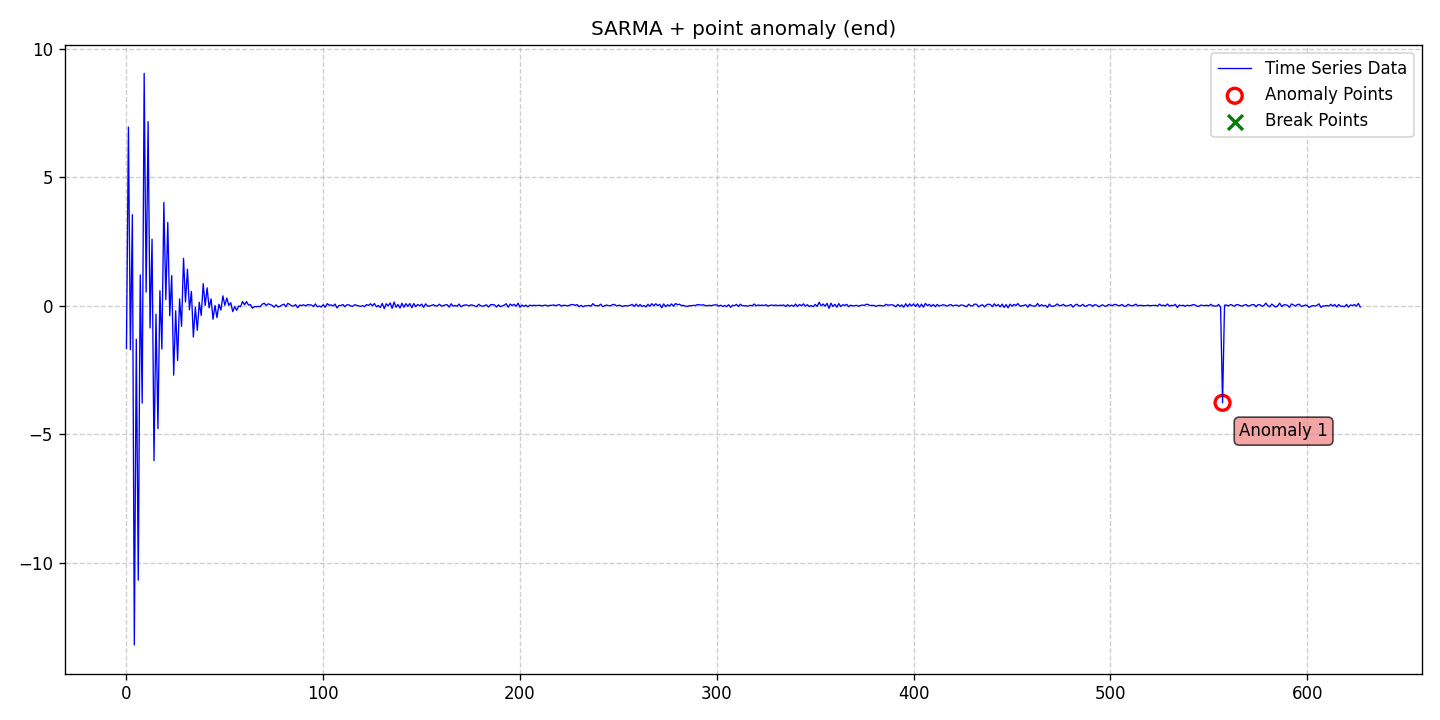

Source data for this figure (header and first rows):
date, data, stationary, det_lin_up, det_lin_down, det_quad, det_cubic, det_exp, det_damped, stoc_trend, volatility, single_seas, multiple_seas, point_anom_single, point_anom_multi, collect_anom, context_anom, mean_shift, var_shift, trend_shift, point_anom_count, point_anom_location, point_anom_point, collect_anom_count
2020-01-01, -1.658, 0, 0, 0, 0, 0, 0, 0, 0, 0, 1, 0, 1, 0, 0, 0, 0, 0, 0, 1, end, [557], 0
2020-01-02, 6.954, 0, 0, 0, 0, 0, 0, 0, 0, 0, 1, 0, 1, 0, 0, 0, 0, 0, 0, 1, end, [557], 0
2020-01-03, -1.706, 0, 0, 0, 0, 0, 0, 0, 0, 0, 1, 0, 1, 0, 0, 0, 0, 0, 0, 1, end, [557], 0
2020-01-04, 3.547, 0, 0, 0, 0, 0, 0, 0, 0, 0, 1, 0, 1, 0, 0, 0, 0, 0, 0, 1, end, [557], 0
2020-01-05, -13.2, 0, 0, 0, 0, 0, 0, 0, 0, 0, 1, 0, 1, 0, 0, 0, 0, 0, 0, 1, end, [557], 0
2020-01-06, -1.299, 0, 0, 0, 0, 0, 0, 0, 0, 0, 1, 0, 1, 0, 0, 0, 0, 0, 0, 1, end, [557], 0
2020-01-07, -10.67, 0, 0, 0, 0, 0, 0, 0, 0, 0, 1, 0, 1, 0, 0, 0, 0, 0, 0, 1, end, [557], 0
2020-01-08, 1.205, 0, 0, 0, 0, 0, 0, 0, 0, 0, 1, 0, 1, 0, 0, 0, 0, 0, 0, 1, end, [557], 0
2020-01-09, -3.786, 0, 0, 0, 0, 0, 0, 0, 0, 0, 1, 0, 1, 0, 0, 0, 0, 0, 0, 1, end, [557], 0
2020-01-10, 9.045, 0, 0, 0, 0, 0, 0, 0, 0, 0, 1, 0, 1, 0, 0, 0, 0, 0, 0, 1, end, [557], 0
2020-01-11, 0.5346, 0, 0, 0, 0, 0, 0, 0, 0, 0, 1, 0, 1, 0, 0, 0, 0, 0, 0, 1, end, [557], 0
2020-01-12, 7.166, 0, 0, 0, 0, 0, 0, 0, 0, 0, 1, 0, 1, 0, 0, 0, 0, 0, 0, 1, end, [557], 0
2020-01-13, -0.8612, 0, 0, 0, 0, 0, 0, 0, 0, 0, 1, 0, 1, 0, 0, 0, 0, 0, 0, 1, end, [557], 0
2020-01-14, 2.591, 0, 0, 0, 0, 0, 0, 0, 0, 0, 1, 0, 1, 0, 0, 0, 0, 0, 0, 1, end, [557], 0
2020-01-15, -6.026, 0, 0, 0, 0, 0, 0, 0, 0, 0, 1, 0, 1, 0, 0, 0, 0, 0, 0, 1, end, [557], 0
2020-01-16, -0.3231, 0, 0, 0, 0, 0, 0, 0, 0, 0, 1, 0, 1, 0, 0, 0, 0, 0, 0, 1, end, [557], 0
2020-01-17, -4.779, 0, 0, 0, 0, 0, 0, 0, 0, 0, 1, 0, 1, 0, 0, 0, 0, 0, 0, 1, end, [557], 0
2020-01-18, 0.5875, 0, 0, 0, 0, 0, 0, 0, 0, 0, 1, 0, 1, 0, 0, 0, 0, 0, 0, 1, end, [557], 0
2020-01-19, -1.682, 0, 0, 0, 0, 0, 0, 0, 0, 0, 1, 0, 1, 0, 0, 0, 0, 0, 0, 1, end, [557], 0
2020-01-20, 4.026, 0, 0, 0, 0, 0, 0, 0, 0, 0, 1, 0, 1, 0, 0, 0, 0, 0, 0, 1, end, [557], 0
2020-01-21, 0.2451, 0, 0, 0, 0, 0, 0, 0, 0, 0, 1, 0, 1, 0, 0, 0, 0, 0, 0, 1, end, [557], 0
2020-01-22, 3.245, 0, 0, 0, 0, 0, 0, 0, 0, 0, 1, 0, 1, 0, 0, 0, 0, 0, 0, 1, end, [557], 0
2020-01-23, -0.3867, 0, 0, 0, 0, 0, 0, 0, 0, 0, 1, 0, 1, 0, 0, 0, 0, 0, 0, 1, end, [557], 0
2020-01-24, 1.176, 0, 0, 0, 0, 0, 0, 0, 0, 0, 1, 0, 1, 0, 0, 0, 0, 0, 0, 1, end, [557], 0
2020-01-25, -2.699, 0, 0, 0, 0, 0, 0, 0, 0, 0, 1, 0, 1, 0, 0, 0, 0, 0, 0, 1, end, [557], 0
2020-01-26, -0.1918, 0, 0, 0, 0, 0, 0, 0, 0, 0, 1, 0, 1, 0, 0, 0, 0, 0, 0, 1, end, [557], 0
2020-01-27, -2.127, 0, 0, 0, 0, 0, 0, 0, 0, 0, 1, 0, 1, 0, 0, 0, 0, 0, 0, 1, end, [557], 0
2020-01-28, 0.2716, 0, 0, 0, 0, 0, 0, 0, 0, 0, 1, 0, 1, 0, 0, 0, 0, 0, 0, 1, end, [557], 0
2020-01-29, -0.7973, 0, 0, 0, 0, 0, 0, 0, 0, 0, 1, 0, 1, 0, 0, 0, 0, 0, 0, 1, end, [557], 0
2020-01-30, 1.849, 0, 0, 0, 0, 0, 0, 0, 0, 0, 1, 0, 1, 0, 0, 0, 0, 0, 0, 1, end, [557], 0
2020-01-31, 0.1492, 0, 0, 0, 0, 0, 0, 0, 0, 0, 1, 0, 1, 0, 0, 0, 0, 0, 0, 1, end, [557], 0
2020-02-01, 1.429, 0, 0, 0, 0, 0, 0, 0, 0, 0, 1, 0, 1, 0, 0, 0, 0, 0, 0, 1, end, [557], 0
2020-02-02, -0.1558, 0, 0, 0, 0, 0, 0, 0, 0, 0, 1, 0, 1, 0, 0, 0, 0, 0, 0, 1, end, [557], 0
2020-02-03, 0.5608, 0, 0, 0, 0, 0, 0, 0, 0, 0, 1, 0, 1, 0, 0, 0, 0, 0, 0, 1, end, [557], 0
2020-02-04, -1.216, 0, 0, 0, 0, 0, 0, 0, 0, 0, 1, 0, 1, 0, 0, 0, 0, 0, 0, 1, end, [557], 0
2020-02-05, -0.05605, 0, 0, 0, 0, 0, 0, 0, 0, 0, 1, 0, 1, 0, 0, 0, 0, 0, 0, 1, end, [557], 0
2020-02-06, -0.9537, 0, 0, 0, 0, 0, 0, 0, 0, 0, 1, 0, 1, 0, 0, 0, 0, 0, 0, 1, end, [557], 0
2020-02-07, 0.1377, 0, 0, 0, 0, 0, 0, 0, 0, 0, 1, 0, 1, 0, 0, 0, 0, 0, 0, 1, end, [557], 0
2020-02-08, -0.3719, 0, 0, 0, 0, 0, 0, 0, 0, 0, 1, 0, 1, 0, 0, 0, 0, 0, 0, 1, end, [557], 0
2020-02-09, 0.8617, 0, 0, 0, 0, 0, 0, 0, 0, 0, 1, 0, 1, 0, 0, 0, 0, 0, 0, 1, end, [557], 0
2020-02-10, 0.01425, 0, 0, 0, 0, 0, 0, 0, 0, 0, 1, 0, 1, 0, 0, 0, 0, 0, 0, 1, end, [557], 0
2020-02-11, 0.6994, 0, 0, 0, 0, 0, 0, 0, 0, 0, 1, 0, 1, 0, 0, 0, 0, 0, 0, 1, end, [557], 0
2020-02-12, -0.0786, 0, 0, 0, 0, 0, 0, 0, 0, 0, 1, 0, 1, 0, 0, 0, 0, 0, 0, 1, end, [557], 0
2020-02-13, 0.2706, 0, 0, 0, 0, 0, 0, 0, 0, 0, 1, 0, 1, 0, 0, 0, 0, 0, 0, 1, end, [557], 0
2020-02-14, -0.5231, 0, 0, 0, 0, 0, 0, 0, 0, 0, 1, 0, 1, 0, 0, 0, 0, 0, 0, 1, end, [557], 0
2020-02-15, 0.01561, 0, 0, 0, 0, 0, 0, 0, 0, 0, 1, 0, 1, 0, 0, 0, 0, 0, 0, 1, end, [557], 0
2020-02-16, -0.4588, 0, 0, 0, 0, 0, 0, 0, 0, 0, 1, 0, 1, 0, 0, 0, 0, 0, 0, 1, end, [557], 0
2020-02-17, 0.06144, 0, 0, 0, 0, 0, 0, 0, 0, 0, 1, 0, 1, 0, 0, 0, 0, 0, 0, 1, end, [557], 0
2020-02-18, -0.1641, 0, 0, 0, 0, 0, 0, 0, 0, 0, 1, 0, 1, 0, 0, 0, 0, 0, 0, 1, end, [557], 0
2020-02-19, 0.3875, 0, 0, 0, 0, 0, 0, 0, 0, 0, 1, 0, 1, 0, 0, 0, 0, 0, 0, 1, end, [557], 0
2020-02-20, 0.02045, 0, 0, 0, 0, 0, 0, 0, 0, 0, 1, 0, 1, 0, 0, 0, 0, 0, 0, 1, end, [557], 0
2020-02-21, 0.3036, 0, 0, 0, 0, 0, 0, 0, 0, 0, 1, 0, 1, 0, 0, 0, 0, 0, 0, 1, end, [557], 0
2020-02-22, 0.01829, 0, 0, 0, 0, 0, 0, 0, 0, 0, 1, 0, 1, 0, 0, 0, 0, 0, 0, 1, end, [557], 0
2020-02-23, 0.1209, 0, 0, 0, 0, 0, 0, 0, 0, 0, 1, 0, 1, 0, 0, 0, 0, 0, 0, 1, end, [557], 0
2020-02-24, -0.2247, 0, 0, 0, 0, 0, 0, 0, 0, 0, 1, 0, 1, 0, 0, 0, 0, 0, 0, 1, end, [557], 0
2020-02-25, -0.02574, 0, 0, 0, 0, 0, 0, 0, 0, 0, 1, 0, 1, 0, 0, 0, 0, 0, 0, 1, end, [557], 0
2020-02-26, -0.1742, 0, 0, 0, 0, 0, 0, 0, 0, 0, 1, 0, 1, 0, 0, 0, 0, 0, 0, 1, end, [557], 0
2020-02-27, -0.007734, 0, 0, 0, 0, 0, 0, 0, 0, 0, 1, 0, 1, 0, 0, 0, 0, 0, 0, 1, end, [557], 0
2020-02-28, -0.02957, 0, 0, 0, 0, 0, 0, 0, 0, 0, 1, 0, 1, 0, 0, 0, 0, 0, 0, 1, end, [557], 0
2020-02-29, 0.1684, 0, 0, 0, 0, 0, 0, 0, 0, 0, 1, 0, 1, 0, 0, 0, 0, 0, 0, 1, end, [557], 0
... 568 more rows
